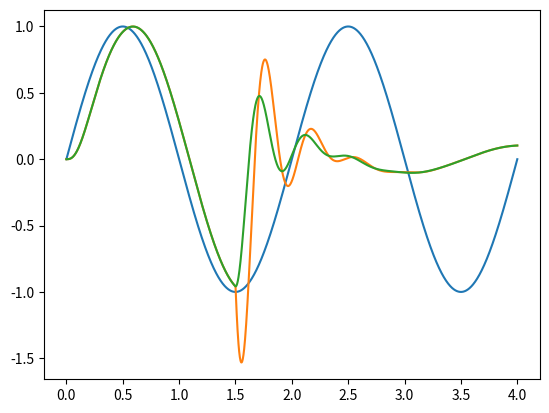

The matplotlib source for this figure:
#!/bin/env python3

import numpy as np
from numpy import array, ones
from scipy.signal import lfilter, lfilter_zi, lfiltic, butter, iirpeak
import matplotlib.pyplot as plt

def bq_df2t(b, a, x, z):
    y = np.zeros(len(x))
    b0 = b[0]
    b1 = b[1]
    b2 = b[2]
    a0 = a[0]
    a1 = a[1]
    a2 = a[2]
    z1 = z[0]
    z2 = z[1]
    assert(a0 == 1.0)

    for i, xi in enumerate(x):
        y[i] = b0 * x[i] + z1
        z1 = z2 + b1 * x[i] - a1 * y[i]
        z2 = b2 * x[i] - a2 * y[i]

    z[0] = z1
    z[1] = z2
    return y, z

def bq_df1(b, a, x, x_p, y_p):
    y = np.zeros(len(x))
    b0 = b[0]
    b1 = b[1]
    b2 = b[2]
    a0 = a[0]
    a1 = a[1]
    a2 = a[2]
    y1 = y_p[0]
    y2 = y_p[1]
    x1 = x_p[0]
    x2 = x_p[1]
    assert(a0 == 1.0)

    for i, xi in enumerate(x):
        y[i] = b0 * x[i] + b1 * x1 + b2 * x2 - a1 * y1 - a2 * y2
        x2 = x1
        x1 = x[i]
        y2 = y1
        y1 = y[i]

    x_p[0] = x1
    x_p[1] = x2
    y_p[0] = y1
    y_p[1] = y2

    return y, x_p, y_p

# z = lfilter_zi(b, a)

def main():
    t = np.linspace(0, 4, 2000)
    x = np.sin(2*np.pi*0.5*t)

    s = len(x) * 3 // 8

    x0 = x[0:s]
    x1 = x[s:]
    # assert(len(x0) == len(x1))

    b0, a0 = butter(2, 0.01)
    b1, a1 = iirpeak(0.01, 2, 2)
    # z = lfilter_zi(b0, a0)

    xi = [x[0], x[0]]
    yi = np.zeros(2)
    z = lfiltic(b0, a0, yi, xi)

    # BAD
    # ##########################
    y0, z0 = lfilter(b0, a0, x0, zi=z)
    y1, z1 = lfilter(b1, a1, x1, zi=z0)
    y_bad = np.concatenate((y0, y1))

    # GOOD
    # ##########################
    y0, z0 = lfilter(b0, a0, x0, zi=z)

    xm = [x0[-1], x0[-2]]
    ym = [y0[-1], y0[-2]]

    zm = lfiltic(b1, a1, ym, xm)
    y1, z1 = lfilter(b1, a1, x1, zi=zm)

    y_good = np.concatenate((y0, y1))

    # DF1
    # ##########################
    xi = [x[0], x[0]]
    yi = [0, 0]
    y0, xm, ym = bq_df1(b0, a0, x0, xi, yi)
    y1, _, _ = bq_df1(b1, a1, x1, xm, ym)
    y_good = np.concatenate((y0, y1))


    # PLOT
    # ##########################
    plt.plot(t, x, t, y_bad, t, y_good)
    plt.show()

if __name__ == '__main__':
    main()
